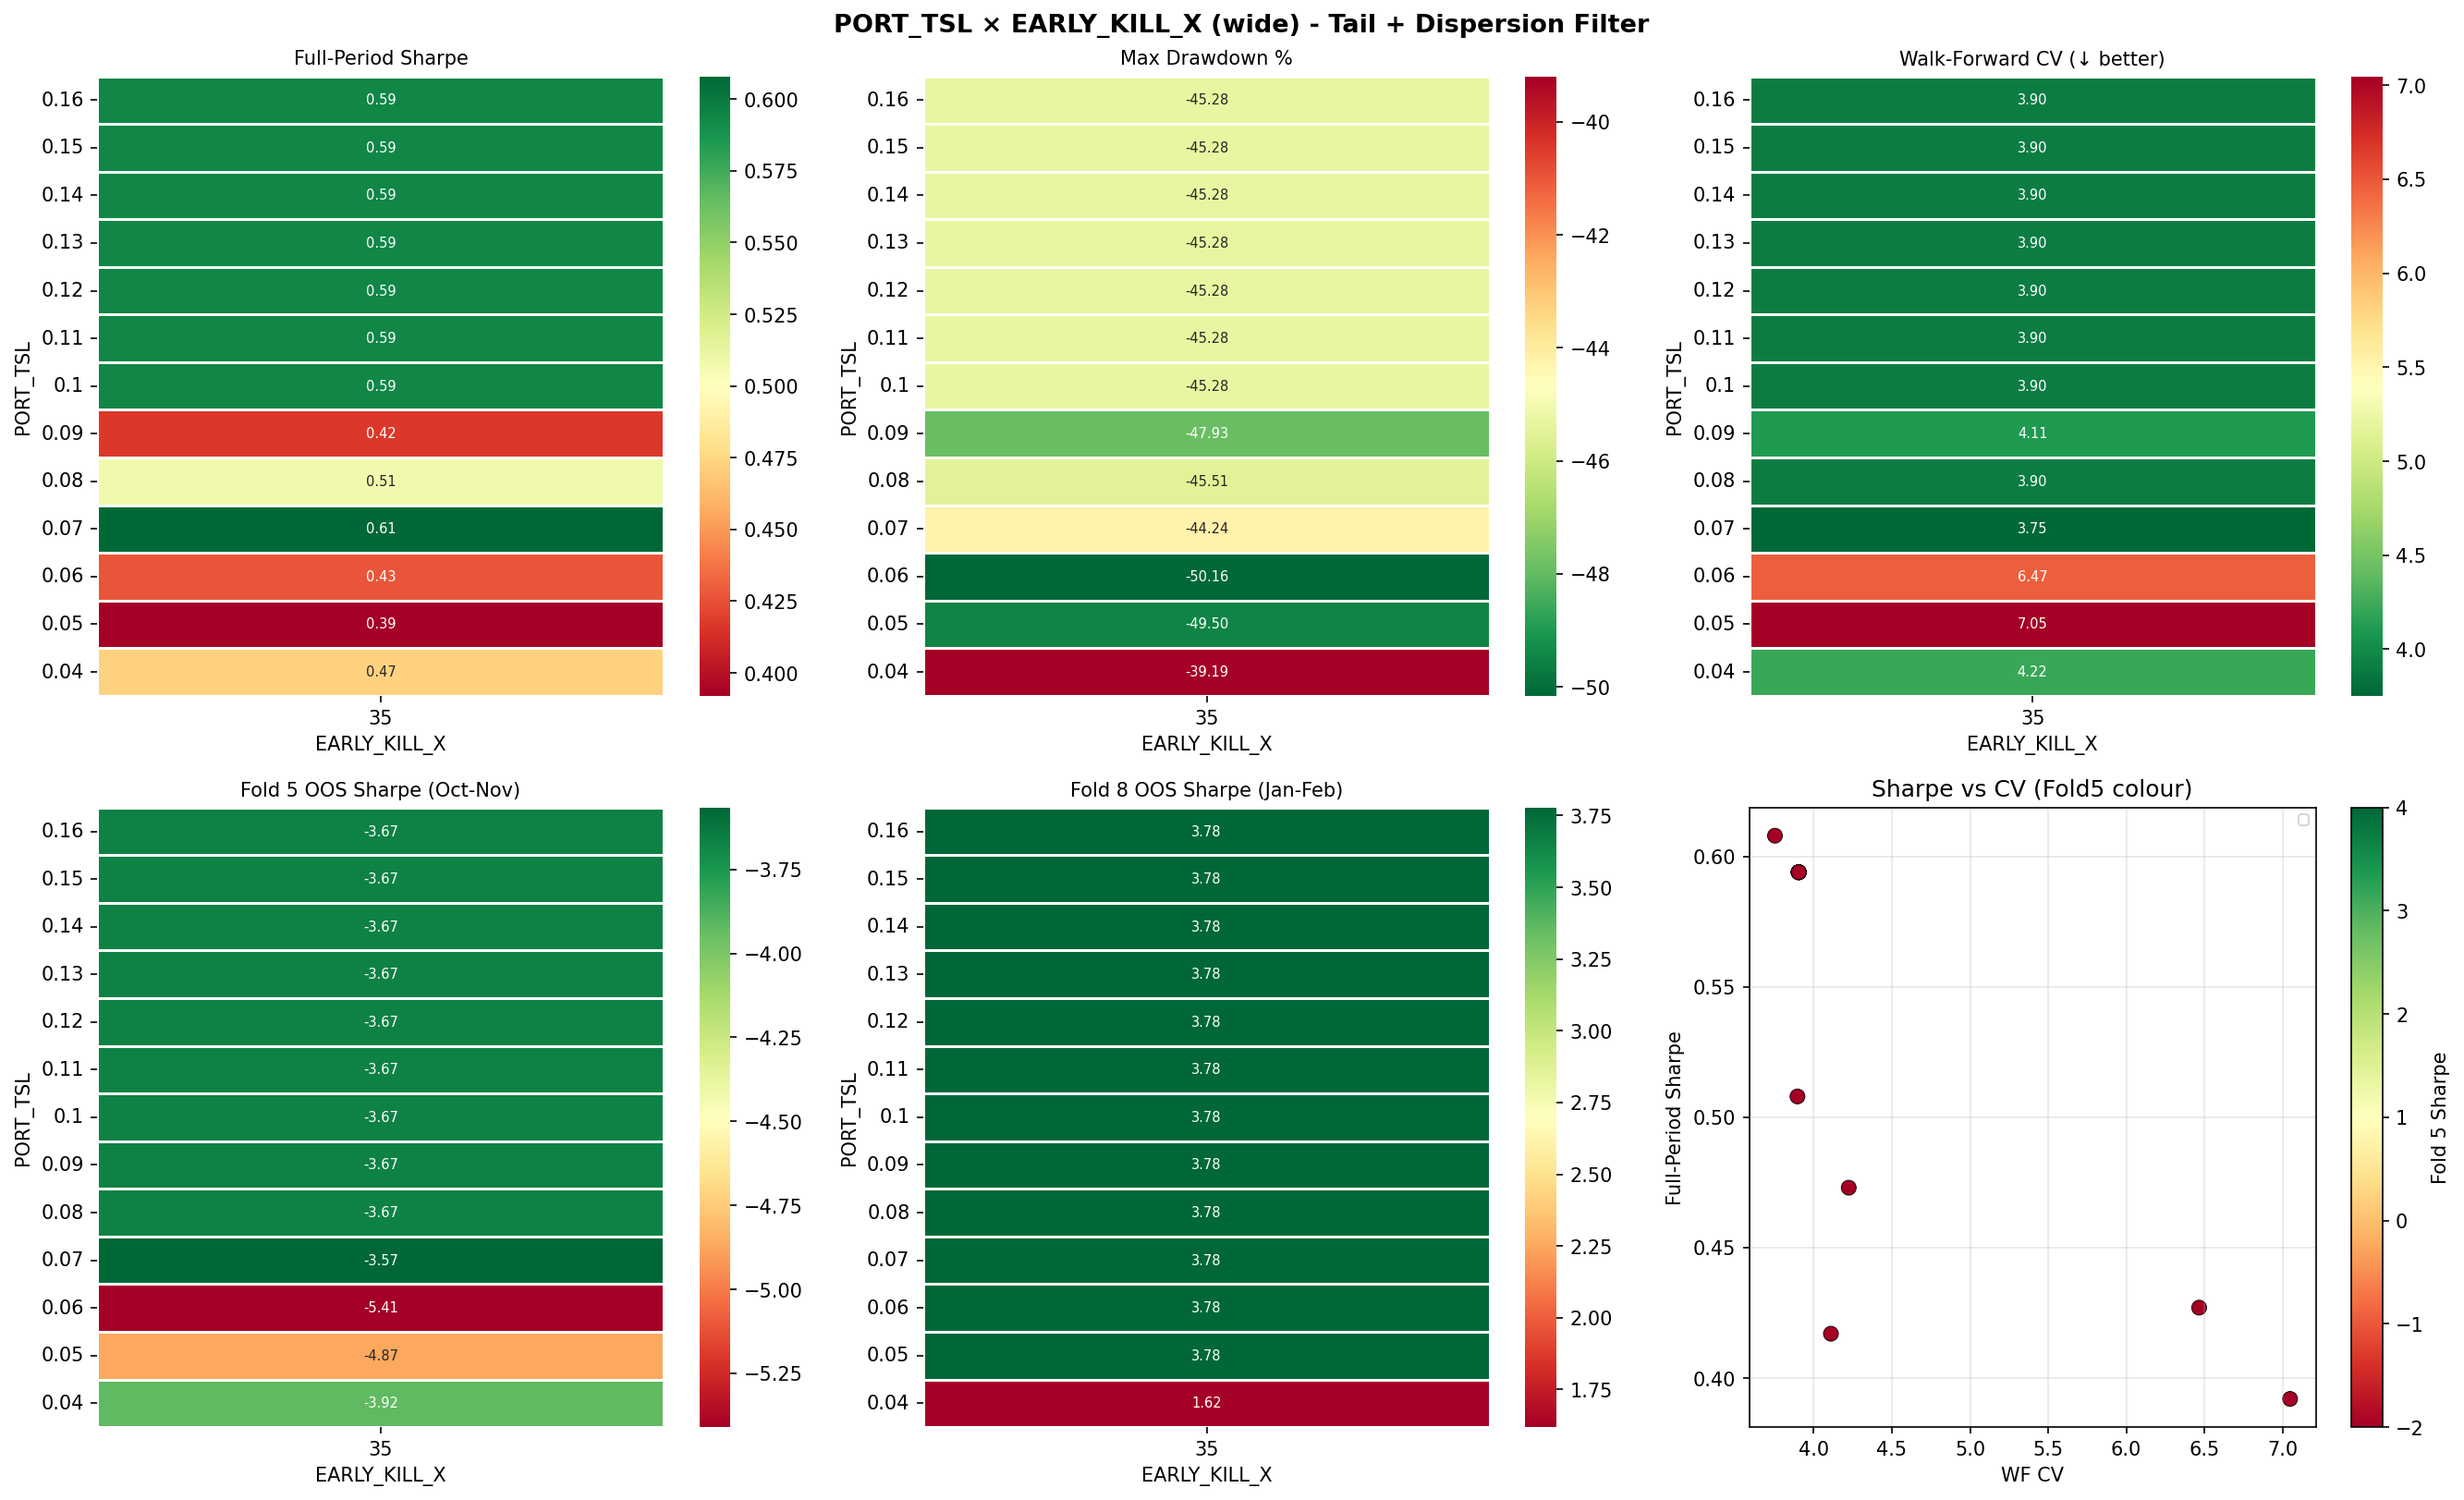

The file beside this chart, header and first rows:
TRAIL_DD, EARLY_X, Sharpe, MaxDD%, WF_CV, Fold5_Sharpe, Fold8_Sharpe, Flat_days
0.04, 35, 0.473, -39.19, 4.224, -3.921, 1.619, 313
0.05, 35, 0.392, -49.5, 7.048, -4.873, 3.778, 313
0.06, 35, 0.427, -50.16, 6.466, -5.41, 3.778, 313
0.07, 35, 0.608, -44.24, 3.752, -3.566, 3.778, 313
0.08, 35, 0.508, -45.51, 3.896, -3.672, 3.778, 313
0.09, 35, 0.417, -47.93, 4.11, -3.672, 3.778, 313
0.1, 35, 0.594, -45.28, 3.904, -3.672, 3.778, 313
0.11, 35, 0.594, -45.28, 3.904, -3.672, 3.778, 313
0.12, 35, 0.594, -45.28, 3.904, -3.672, 3.778, 313
0.13, 35, 0.594, -45.28, 3.904, -3.672, 3.778, 313
0.14, 35, 0.594, -45.28, 3.904, -3.672, 3.778, 313
0.15, 35, 0.594, -45.28, 3.904, -3.672, 3.778, 313
0.16, 35, 0.594, -45.28, 3.904, -3.672, 3.778, 313
